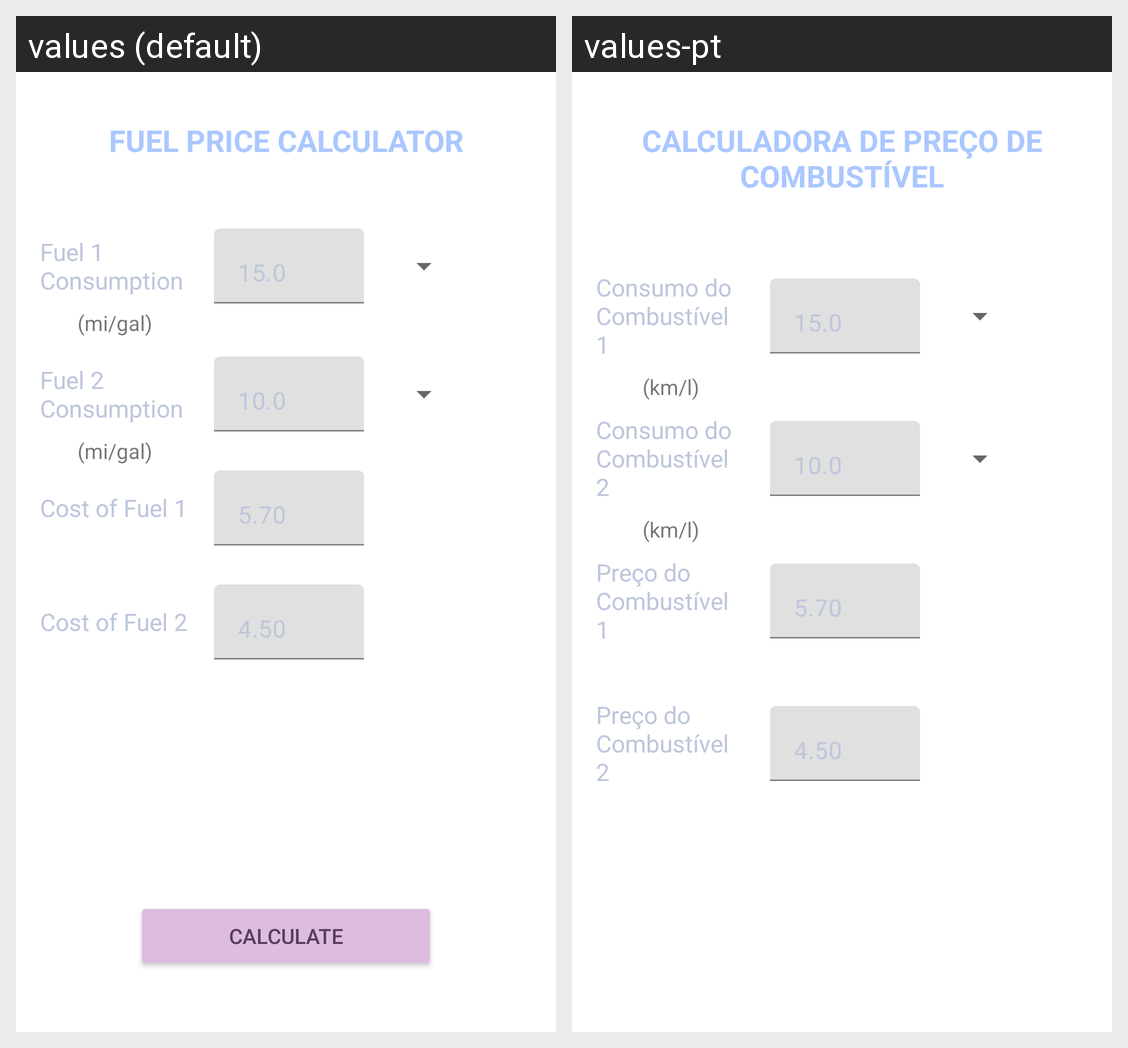

The same Android screen rendered under two of its app's locales, left to right. List the strings drawn on it with the default value and each locale's translation.
Android screen res/layout/activity_main.xml rendered under 2 locales, left to right: values (default), values-pt. Device: Nexus 5 (rendered at 1080×1920; each locale shown at half size, 540×960, under a caption strip naming it); theme AppTheme.
Strings drawn on this screen, with the default value and each locale's value (text and hints the layout hard-codes, and strings that could not be matched under every locale, appear in the picture but are not listed):

fuel_1_consumption
  values: Fuel 1 Consumption
  values-pt: Consumo do Combustível 1

eg_consumption_2
  values: 15.0
  values-pt: 15.0  [not translated; the default value is used]

app_name
  values: Fuel Price Calculator
  values-pt: Calculadora de Preço de Combustível

fuel_2_consumption
  values: Fuel 2 Consumption
  values-pt: Consumo do Combustível 2

eg_consumption
  values: 10.0
  values-pt: 10.0  [not translated; the default value is used]

cost_per_liter_for_fuel_1
  values: Cost of Fuel 1
  values-pt: Preço do Combustível 1

eg_cost_1
  values: 5.70
  values-pt: 5.70  [not translated; the default value is used]

cost_per_liter_for_fuel_2
  values: Cost of Fuel 2
  values-pt: Preço do Combustível 2

eg_cost_2
  values: 4.50
  values-pt: 4.50  [not translated; the default value is used]

consumption_unit
  values: (mi/gal)
  values-pt: (km/l)
